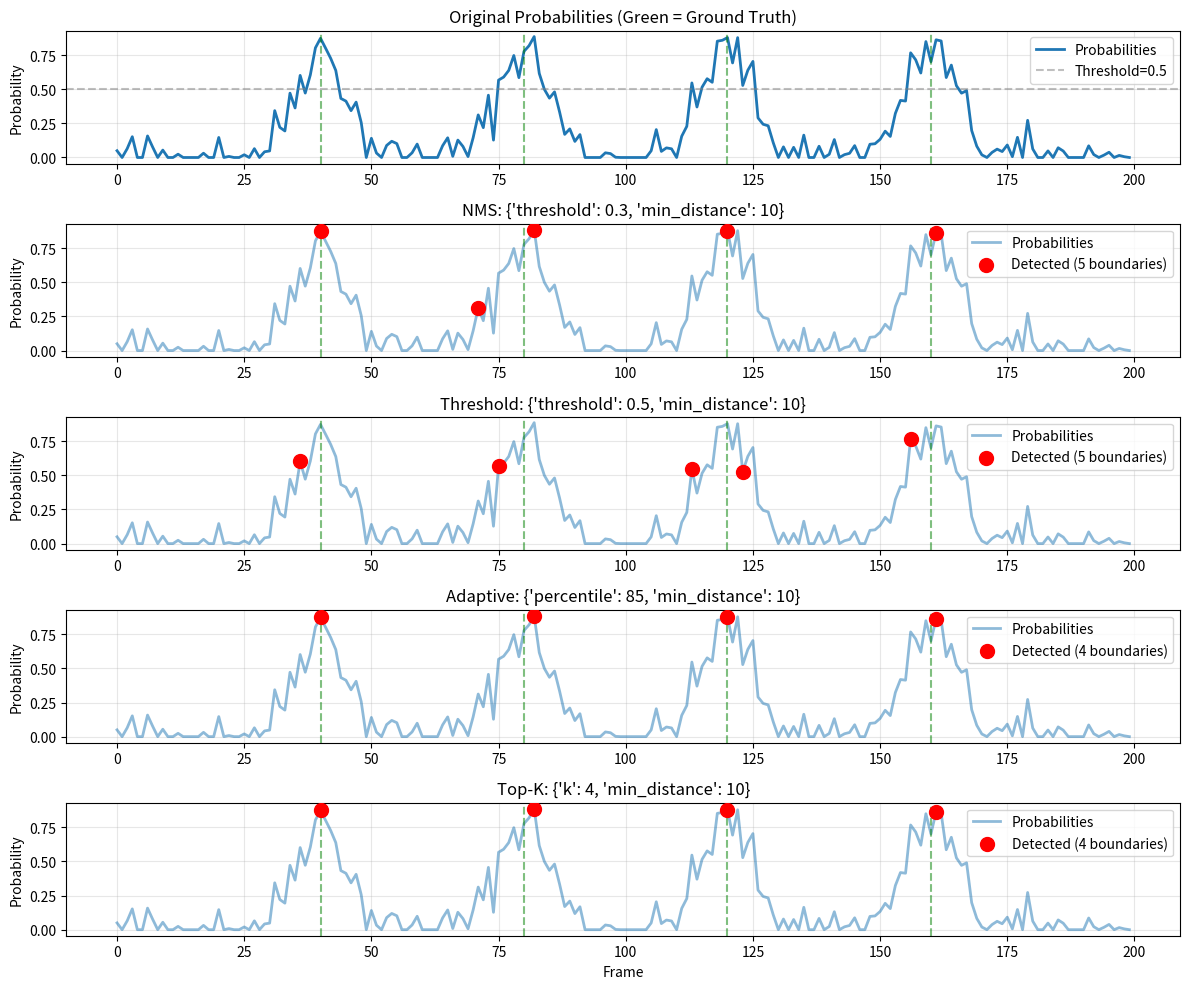

Write the Python code that produced this figure.
"""
Post-processing utilities for boundary predictions.

This module provides methods to post-process raw model predictions
to ensure non-overlapping boundaries and improve detection quality.
"""

import numpy as np
from typing import List, Tuple, Optional
from scipy.signal import find_peaks


def non_maximum_suppression(
    probabilities: np.ndarray,
    threshold: float = 0.5,
    min_distance: int = 5
) -> Tuple[np.ndarray, np.ndarray]:
    """
    Apply non-maximum suppression to boundary predictions.

    Finds local maxima in the probability curve and suppresses nearby
    predictions to ensure non-overlapping boundaries.

    Args:
        probabilities: Array of boundary probabilities (num_frames,)
        threshold: Minimum probability threshold for a boundary
        min_distance: Minimum distance between adjacent boundaries

    Returns:
        Tuple of (boundary_indices, boundary_probabilities)
    """
    if len(probabilities) == 0:
        return np.array([]), np.array([])

    # Find peaks in the probability curve
    peaks, properties = find_peaks(
        probabilities,
        height=threshold,
        distance=min_distance
    )

    # Get the probabilities at peak locations
    peak_probs = probabilities[peaks]

    return peaks, peak_probs


def threshold_detection(
    probabilities: np.ndarray,
    threshold: float = 0.5,
    min_distance: Optional[int] = None
) -> Tuple[np.ndarray, np.ndarray]:
    """
    Simple threshold-based boundary detection.

    Args:
        probabilities: Array of boundary probabilities (num_frames,)
        threshold: Minimum probability threshold
        min_distance: If specified, enforce minimum distance between boundaries

    Returns:
        Tuple of (boundary_indices, boundary_probabilities)
    """
    # Find all frames above threshold
    candidates = np.where(probabilities >= threshold)[0]

    if len(candidates) == 0:
        return np.array([]), np.array([])

    if min_distance is None:
        return candidates, probabilities[candidates]

    # Enforce minimum distance by greedy selection
    selected = [candidates[0]]
    selected_probs = [probabilities[candidates[0]]]

    for idx in candidates[1:]:
        if idx - selected[-1] >= min_distance:
            selected.append(idx)
            selected_probs.append(probabilities[idx])

    return np.array(selected), np.array(selected_probs)


def adaptive_threshold_detection(
    probabilities: np.ndarray,
    percentile: float = 90,
    min_distance: int = 5
) -> Tuple[np.ndarray, np.ndarray]:
    """
    Adaptive threshold based on probability distribution.

    Uses a percentile of the probability distribution as threshold,
    then applies non-maximum suppression.

    Args:
        probabilities: Array of boundary probabilities (num_frames,)
        percentile: Percentile for adaptive threshold (0-100)
        min_distance: Minimum distance between boundaries

    Returns:
        Tuple of (boundary_indices, boundary_probabilities)
    """
    if len(probabilities) == 0:
        return np.array([]), np.array([])

    # Compute adaptive threshold
    threshold = np.percentile(probabilities, percentile)

    # Apply NMS with adaptive threshold
    return non_maximum_suppression(probabilities, threshold, min_distance)


def top_k_boundaries(
    probabilities: np.ndarray,
    k: int,
    min_distance: int = 5
) -> Tuple[np.ndarray, np.ndarray]:
    """
    Select top-k boundaries by probability, enforcing minimum distance.

    Args:
        probabilities: Array of boundary probabilities (num_frames,)
        k: Number of boundaries to select
        min_distance: Minimum distance between boundaries

    Returns:
        Tuple of (boundary_indices, boundary_probabilities)
    """
    if len(probabilities) == 0 or k == 0:
        return np.array([]), np.array([])

    # Sort all indices by probability (descending)
    sorted_indices = np.argsort(probabilities)[::-1]

    # Greedily select top-k with distance constraint
    selected = []
    selected_probs = []

    for idx in sorted_indices:
        # Check if this index is far enough from all selected
        if all(abs(idx - s) >= min_distance for s in selected):
            selected.append(idx)
            selected_probs.append(probabilities[idx])

            if len(selected) >= k:
                break

    # Sort by frame index for output
    if len(selected) > 0:
        order = np.argsort(selected)
        selected = np.array(selected)[order]
        selected_probs = np.array(selected_probs)[order]
    else:
        selected = np.array([])
        selected_probs = np.array([])

    return selected, selected_probs


def expected_num_boundaries(
    probabilities: np.ndarray,
    expected_segments: int,
    min_distance: int = 5
) -> Tuple[np.ndarray, np.ndarray]:
    """
    Select boundaries to match expected number of segments.

    If expected_segments is N, selects N-1 boundaries.

    Args:
        probabilities: Array of boundary probabilities (num_frames,)
        expected_segments: Expected number of segments
        min_distance: Minimum distance between boundaries

    Returns:
        Tuple of (boundary_indices, boundary_probabilities)
    """
    num_boundaries = max(0, expected_segments - 1)
    return top_k_boundaries(probabilities, num_boundaries, min_distance)


def merge_nearby_boundaries(
    boundary_indices: np.ndarray,
    boundary_probs: np.ndarray,
    merge_distance: int = 3
) -> Tuple[np.ndarray, np.ndarray]:
    """
    Merge boundaries that are too close together.

    When boundaries are within merge_distance, keeps the one with
    higher probability and discards the others.

    Args:
        boundary_indices: Indices of detected boundaries
        boundary_probs: Probabilities of detected boundaries
        merge_distance: Maximum distance for merging

    Returns:
        Tuple of (merged_indices, merged_probabilities)
    """
    if len(boundary_indices) <= 1:
        return boundary_indices, boundary_probs

    # Sort by index
    order = np.argsort(boundary_indices)
    sorted_indices = boundary_indices[order]
    sorted_probs = boundary_probs[order]

    merged_indices = [sorted_indices[0]]
    merged_probs = [sorted_probs[0]]

    for i in range(1, len(sorted_indices)):
        # Check distance to last kept boundary
        if sorted_indices[i] - merged_indices[-1] < merge_distance:
            # Replace with higher probability boundary
            if sorted_probs[i] > merged_probs[-1]:
                merged_indices[-1] = sorted_indices[i]
                merged_probs[-1] = sorted_probs[i]
        else:
            merged_indices.append(sorted_indices[i])
            merged_probs.append(sorted_probs[i])

    return np.array(merged_indices), np.array(merged_probs)


def smooth_probabilities(
    probabilities: np.ndarray,
    window_size: int = 5
) -> np.ndarray:
    """
    Smooth probability curve with a moving average.

    Args:
        probabilities: Array of boundary probabilities
        window_size: Size of smoothing window

    Returns:
        Smoothed probabilities
    """
    if window_size <= 1:
        return probabilities

    kernel = np.ones(window_size) / window_size
    smoothed = np.convolve(probabilities, kernel, mode='same')

    return smoothed


def detect_boundaries(
    probabilities: np.ndarray,
    method: str = 'nms',
    threshold: float = 0.5,
    min_distance: int = 5,
    **kwargs
) -> Tuple[np.ndarray, np.ndarray]:
    """
    Unified interface for boundary detection with various methods.

    Args:
        probabilities: Array of boundary probabilities
        method: Detection method:
            - 'nms': Non-maximum suppression (default)
            - 'threshold': Simple thresholding
            - 'adaptive': Adaptive threshold based on percentile
            - 'topk': Select top-k boundaries
            - 'expected': Match expected number of segments
        threshold: Probability threshold (for 'nms' and 'threshold')
        min_distance: Minimum distance between boundaries
        **kwargs: Additional method-specific arguments:
            - percentile: For 'adaptive' (default: 90)
            - k: For 'topk' (required)
            - expected_segments: For 'expected' (required)
            - merge_distance: For post-merging (optional)
            - smooth_window: For pre-smoothing (optional)

    Returns:
        Tuple of (boundary_indices, boundary_probabilities)

    Example:
        # Non-maximum suppression
        boundaries, probs = detect_boundaries(probs, method='nms', threshold=0.5)

        # Top-k detection
        boundaries, probs = detect_boundaries(probs, method='topk', k=5)

        # With smoothing and merging
        boundaries, probs = detect_boundaries(
            probs, method='nms',
            smooth_window=5, merge_distance=3
        )
    """
    # Optional pre-smoothing
    smooth_window = kwargs.get('smooth_window', None)
    if smooth_window:
        probabilities = smooth_probabilities(probabilities, smooth_window)

    # Detect boundaries based on method
    if method == 'nms':
        boundaries, probs = non_maximum_suppression(
            probabilities, threshold, min_distance
        )
    elif method == 'threshold':
        boundaries, probs = threshold_detection(
            probabilities, threshold, min_distance
        )
    elif method == 'adaptive':
        percentile = kwargs.get('percentile', 90)
        boundaries, probs = adaptive_threshold_detection(
            probabilities, percentile, min_distance
        )
    elif method == 'topk':
        k = kwargs.get('k')
        if k is None:
            raise ValueError("'k' must be specified for 'topk' method")
        boundaries, probs = top_k_boundaries(probabilities, k, min_distance)
    elif method == 'expected':
        expected_segments = kwargs.get('expected_segments')
        if expected_segments is None:
            raise ValueError("'expected_segments' must be specified for 'expected' method")
        boundaries, probs = expected_num_boundaries(
            probabilities, expected_segments, min_distance
        )
    else:
        raise ValueError(
            f"Unknown method: {method}. "
            f"Available: 'nms', 'threshold', 'adaptive', 'topk', 'expected'"
        )

    # Optional post-merging
    merge_distance = kwargs.get('merge_distance', None)
    if merge_distance and len(boundaries) > 0:
        boundaries, probs = merge_nearby_boundaries(
            boundaries, probs, merge_distance
        )

    return boundaries, probs


if __name__ == "__main__":
    # Test boundary detection methods
    import matplotlib.pyplot as plt

    # Create synthetic probability curve with multiple peaks
    np.random.seed(42)
    num_frames = 200

    # Create smooth peaks at known boundaries
    gt_boundaries = [40, 80, 120, 160]
    probs = np.zeros(num_frames)

    for b in gt_boundaries:
        # Add Gaussian peak
        distances = np.abs(np.arange(num_frames) - b)
        probs += 0.8 * np.exp(-(distances ** 2) / (2 * 5 ** 2))

    # Add noise
    probs += np.random.normal(0, 0.1, num_frames)
    probs = np.clip(probs, 0, 1)

    # Test different methods
    methods = [
        ('NMS', 'nms', {'threshold': 0.3, 'min_distance': 10}),
        ('Threshold', 'threshold', {'threshold': 0.5, 'min_distance': 10}),
        ('Adaptive', 'adaptive', {'percentile': 85, 'min_distance': 10}),
        ('Top-K', 'topk', {'k': 4, 'min_distance': 10}),
    ]

    fig, axes = plt.subplots(len(methods) + 1, 1, figsize=(12, len(methods) * 2 + 2))

    # Plot original probabilities
    axes[0].plot(probs, label='Probabilities', linewidth=2)
    axes[0].axhline(0.5, color='gray', linestyle='--', alpha=0.5, label='Threshold=0.5')
    for b in gt_boundaries:
        axes[0].axvline(b, color='green', linestyle='--', alpha=0.5)
    axes[0].set_title('Original Probabilities (Green = Ground Truth)')
    axes[0].set_ylabel('Probability')
    axes[0].legend()
    axes[0].grid(True, alpha=0.3)

    # Test each method
    for i, (name, method, params) in enumerate(methods, 1):
        boundaries, boundary_probs = detect_boundaries(probs, method=method, **params)

        axes[i].plot(probs, label='Probabilities', linewidth=2, alpha=0.5)
        axes[i].scatter(boundaries, boundary_probs, color='red', s=100, zorder=5,
                       label=f'Detected ({len(boundaries)} boundaries)')
        for b in gt_boundaries:
            axes[i].axvline(b, color='green', linestyle='--', alpha=0.5)

        axes[i].set_title(f'{name}: {params}')
        axes[i].set_ylabel('Probability')
        axes[i].legend()
        axes[i].grid(True, alpha=0.3)

    axes[-1].set_xlabel('Frame')

    plt.tight_layout()
    plt.savefig('boundary_detection_methods.png', dpi=150)
    print("Saved comparison plot to boundary_detection_methods.png")
